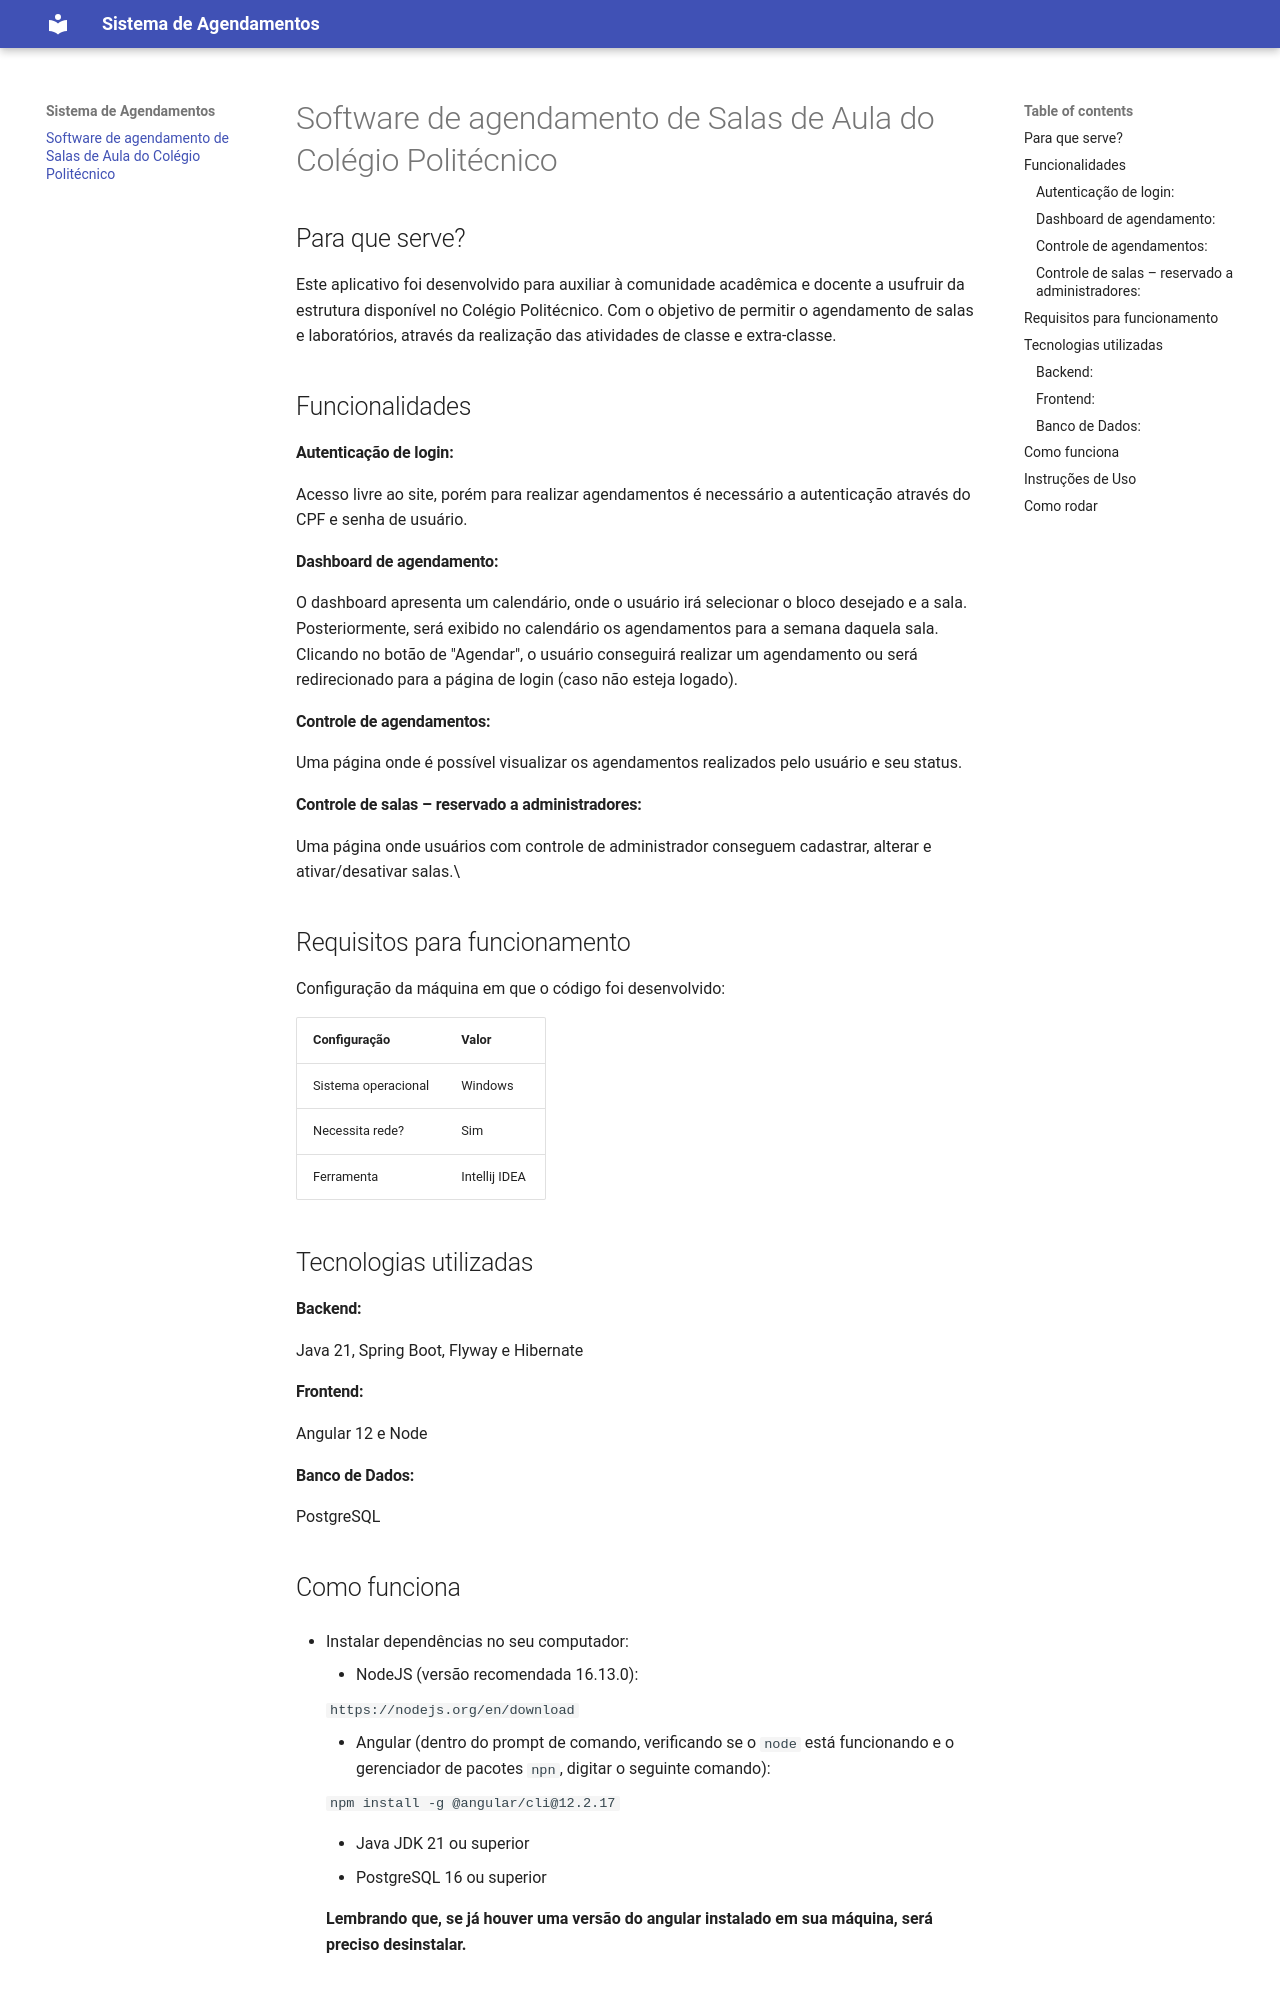

repository: programandaana/teste-doc-deployados · page: index.html · generator: mkdocs

[![Review Assignment Due Date](https://classroom.github.com/assets/deadline-readme-button-22041afd0340ce965d47ae6ef1cefeee28c7c493a6346c4f15d667ab976d596c.svg)](https://classroom.github.com/a/agg6sSBC)
# Sistema de Agendamentos de Salas do Colégio Politécnico da UFSM

Este aplicativo foi desenvolvido para auxiliar à comunidade acadêmica e docente a usufruir da estrutura disponível no Colégio Politécnico. Com o objetivo de permitir o agendamento de salas e laboratórios, através da realização das atividades de classe e extra-classe.

## Sumário

* [Funcionalidades](#funcionalidades)
* [Pré-requisitos](#pré-requisitos)
* [Tecnologias utilizadas](#tecnologias-utilizadas)
* [Instalação](#instalação)
* [Instruções de uso](#instruções-de-uso)
* [Como rodar](#como-rodar)
* [Contato](#contato)
* [Bibliografia](#bibliografia)


## Funcionalidades

#### **Autenticação de login:**  
Acesso livre ao site, porém para realizar agendamentos é necessário a autenticação através do CPF e senha de usuário.

#### **Dashboard de agendamento:**  
O dashboard apresenta um calendário, onde o usuário irá selecionar o bloco desejado e a sala. Posteriormente, será exibido no calendário os agendamentos para a semana daquela sala. Clicando no botão de "Agendar", o usuário conseguirá realizar um agendamento ou será redirecionado para a página de login (caso não esteja logado).

#### **Controle de agendamentos:**  
Uma página onde é possível visualizar os agendamentos realizados pelo usuário e seu status.

#### **Controle de salas – reservado a administradores:**  
Uma página onde usuários com controle de administrador conseguem cadastrar, alterar e ativar/desativar salas.


## Pré-requisitos

Configuração da máquina em que o código foi desenvolvido:

| Configuração        | Valor                    |
|---------------------|--------------------------|
| Sistema operacional | Windows                  |
| Necessita rede?     | Sim                      |
| Ferramenta          | Intellij IDEA            |


## Tecnologias utilizadas

#### **Backend:**  
Java 21, Spring Boot, Flyway e Hibernate

#### **Frontend:**  
Angular 12 e Node

#### **Banco de Dados:**  
PostgreSQL

## Instalação

* Instalar dependências no seu computador:

    * NodeJS (versão recomendada 16.13.0):
    
    ` https://nodejs.org/en/download`
    
    * Angular (dentro do prompt de comando, verificando se o `node` está funcionando e o gerenciador de pacotes `npn`, digitar o seguinte comando):
    
    `npm install -g @angular/cli@12.2.17`
        
    * Java JDK 21 ou superior
    
    * PostgreSQL 16 ou superior


## Instruções de Uso

* Dê um clone através do github no projeto usando os seguintes endereços

    * Backend: `https://github.com/CTISM-Prof-Henry/trab-final-spi-deployados/`

    * Frontend: `https://github.com/CTISM-Prof-Henry/trab-final-spi-deployados/frontend`
